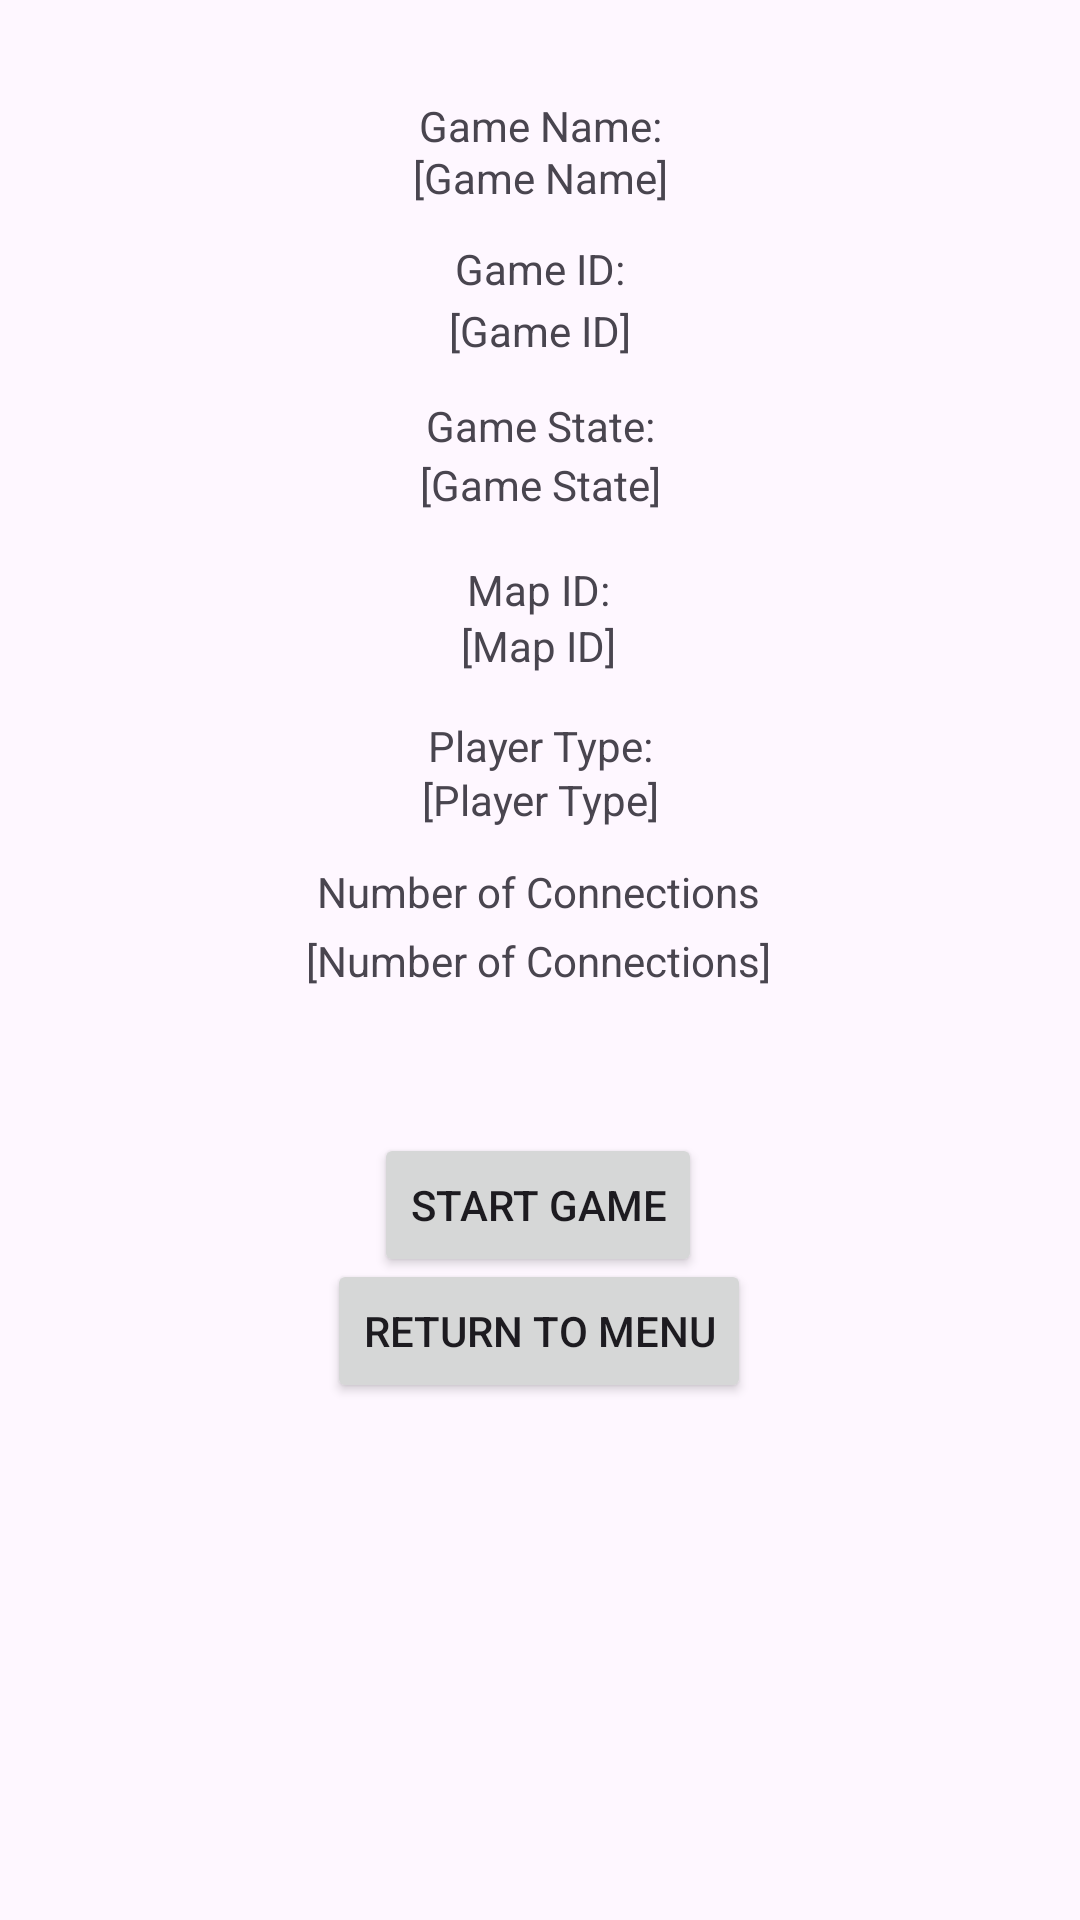

Reconstruct the res/layout file that produces this screen, plus the resources it refers to.
<!-- AndroidManifest.xml: application theme Theme.Scotland_Yard_Prototype -->
<!-- res/layout/activity_game_lobby.xml -->
<?xml version="1.0" encoding="utf-8"?>
<androidx.constraintlayout.widget.ConstraintLayout xmlns:android="http://schemas.android.com/apk/res/android"
    xmlns:app="http://schemas.android.com/apk/res-auto"
    xmlns:tools="http://schemas.android.com/tools"
    android:id="@+id/main"
    android:layout_width="match_parent"
    android:layout_height="match_parent"
    tools:context=".GameLobby">

    <Button
        android:id="@+id/returnToMainMenuButton"
        android:layout_width="wrap_content"
        android:layout_height="wrap_content"
        android:text="Return To Menu"
        app:layout_constraintBottom_toBottomOf="parent"
        app:layout_constraintEnd_toEndOf="parent"
        app:layout_constraintHorizontal_bias="0.498"
        app:layout_constraintStart_toStartOf="parent"
        app:layout_constraintTop_toTopOf="parent"
        app:layout_constraintVertical_bias="0.709" />

    <TextView
        android:id="@+id/numberOfConnectionsDisplay"
        android:layout_width="wrap_content"
        android:layout_height="wrap_content"
        android:text="[Number of Connections]"
        app:layout_constraintBottom_toBottomOf="parent"
        app:layout_constraintEnd_toEndOf="parent"
        app:layout_constraintHorizontal_bias="0.498"
        app:layout_constraintStart_toStartOf="parent"
        app:layout_constraintTop_toTopOf="parent" />

    <TextView
        android:id="@+id/numberOfConnectionsLabel"
        android:layout_width="wrap_content"
        android:layout_height="wrap_content"
        android:text="Number of Connections"
        app:layout_constraintBottom_toBottomOf="parent"
        app:layout_constraintEnd_toEndOf="parent"
        app:layout_constraintHorizontal_bias="0.498"
        app:layout_constraintStart_toStartOf="parent"
        app:layout_constraintTop_toTopOf="parent"
        app:layout_constraintVertical_bias="0.463" />

    <TextView
        android:id="@+id/mapIdDisplay"
        android:layout_width="wrap_content"
        android:layout_height="wrap_content"
        android:text="[Map ID]"
        app:layout_constraintBottom_toBottomOf="parent"
        app:layout_constraintEnd_toEndOf="parent"
        app:layout_constraintHorizontal_bias="0.498"
        app:layout_constraintStart_toStartOf="parent"
        app:layout_constraintTop_toTopOf="parent"
        app:layout_constraintVertical_bias="0.331" />

    <TextView
        android:id="@+id/gameStateLabel"
        android:layout_width="wrap_content"
        android:layout_height="wrap_content"
        android:text="Game State:"
        app:layout_constraintBottom_toBottomOf="parent"
        app:layout_constraintEnd_toEndOf="parent"
        app:layout_constraintStart_toStartOf="parent"
        app:layout_constraintTop_toTopOf="parent"
        app:layout_constraintVertical_bias="0.213" />

    <TextView
        android:id="@+id/gameStateDisplay"
        android:layout_width="wrap_content"
        android:layout_height="wrap_content"
        android:text="[Game State]"
        app:layout_constraintBottom_toBottomOf="parent"
        app:layout_constraintEnd_toEndOf="parent"
        app:layout_constraintStart_toStartOf="parent"
        app:layout_constraintTop_toTopOf="parent"
        app:layout_constraintVertical_bias="0.245" />

    <TextView
        android:id="@+id/mapIdLabel"
        android:layout_width="wrap_content"
        android:layout_height="wrap_content"
        android:text="Map ID:"
        app:layout_constraintBottom_toBottomOf="parent"
        app:layout_constraintEnd_toEndOf="parent"
        app:layout_constraintHorizontal_bias="0.498"
        app:layout_constraintStart_toStartOf="parent"
        app:layout_constraintTop_toTopOf="parent"
        app:layout_constraintVertical_bias="0.301" />

    <TextView
        android:id="@+id/gameIdLabel"
        android:layout_width="wrap_content"
        android:layout_height="wrap_content"
        android:text="Game ID:"
        app:layout_constraintBottom_toBottomOf="parent"
        app:layout_constraintEnd_toEndOf="parent"
        app:layout_constraintStart_toStartOf="parent"
        app:layout_constraintTop_toTopOf="parent"
        app:layout_constraintVertical_bias="0.129" />

    <TextView
        android:id="@+id/gameIdDisplay"
        android:layout_width="wrap_content"
        android:layout_height="wrap_content"
        android:text="[Game ID]"
        app:layout_constraintBottom_toBottomOf="parent"
        app:layout_constraintEnd_toEndOf="parent"
        app:layout_constraintStart_toStartOf="parent"
        app:layout_constraintTop_toTopOf="parent"
        app:layout_constraintVertical_bias="0.162" />

    <TextView
        android:id="@+id/gameNameDisplay"
        android:layout_width="wrap_content"
        android:layout_height="wrap_content"
        android:text="[Game Name]"
        app:layout_constraintBottom_toBottomOf="parent"
        app:layout_constraintEnd_toEndOf="parent"
        app:layout_constraintStart_toStartOf="parent"
        app:layout_constraintTop_toTopOf="parent"
        app:layout_constraintVertical_bias="0.08" />

    <TextView
        android:id="@+id/gameNameLabel"
        android:layout_width="wrap_content"
        android:layout_height="wrap_content"
        android:text="Game Name:"
        app:layout_constraintBottom_toBottomOf="parent"
        app:layout_constraintEnd_toEndOf="parent"
        app:layout_constraintStart_toStartOf="parent"
        app:layout_constraintTop_toTopOf="parent"
        app:layout_constraintVertical_bias="0.052" />

    <TextView
        android:id="@+id/playerTypeLabel"
        android:layout_width="wrap_content"
        android:layout_height="wrap_content"
        android:text="Player Type:"
        app:layout_constraintBottom_toBottomOf="parent"
        app:layout_constraintEnd_toEndOf="parent"
        app:layout_constraintStart_toStartOf="parent"
        app:layout_constraintTop_toTopOf="parent"
        app:layout_constraintVertical_bias="0.385" />

    <TextView
        android:id="@+id/playerTypeDisplay"
        android:layout_width="wrap_content"
        android:layout_height="wrap_content"
        android:text="[Player Type]"
        app:layout_constraintBottom_toBottomOf="parent"
        app:layout_constraintEnd_toEndOf="parent"
        app:layout_constraintStart_toStartOf="parent"
        app:layout_constraintTop_toTopOf="parent"
        app:layout_constraintVertical_bias="0.414" />

    <Button
        android:id="@+id/startGameButton"
        android:layout_width="wrap_content"
        android:layout_height="wrap_content"
        android:text="Start Game"
        app:layout_constraintBottom_toBottomOf="parent"
        app:layout_constraintEnd_toEndOf="parent"
        app:layout_constraintHorizontal_bias="0.498"
        app:layout_constraintStart_toStartOf="parent"
        app:layout_constraintTop_toTopOf="parent"
        app:layout_constraintVertical_bias="0.638" />
</androidx.constraintlayout.widget.ConstraintLayout>
<!-- resources referenced by this layout -->
<resources>
  <style name="Theme.Scotland_Yard_Prototype" parent="Base.Theme.Scotland_Yard_Prototype" />
  <style name="Base.Theme.Scotland_Yard_Prototype" parent="Theme.Material3.DayNight.NoActionBar">
          
          
      </style>
</resources>
